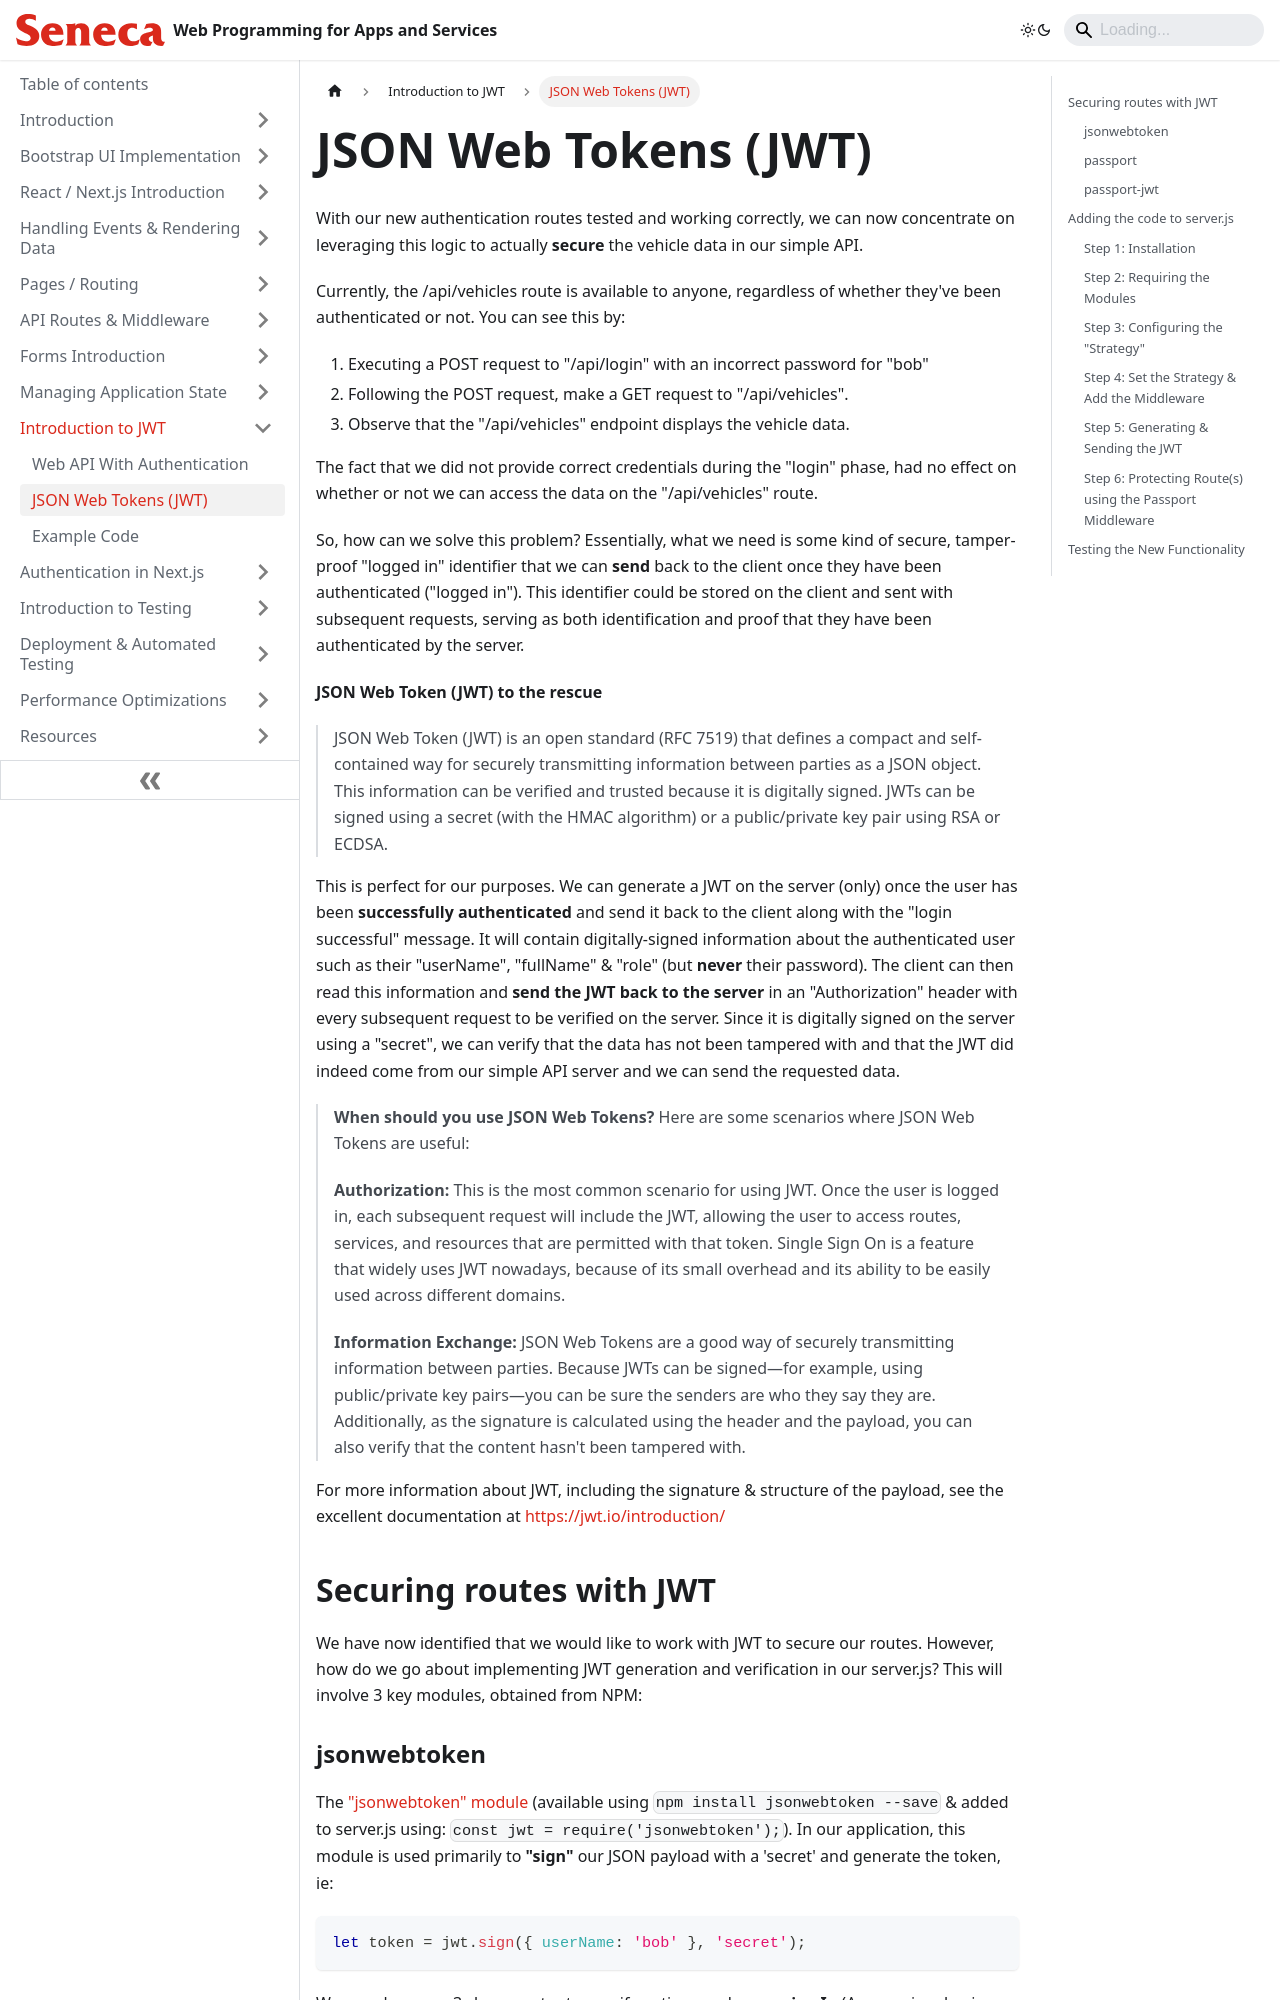

repository: patrick-crawford/WebProgrammingForAppsAndServices · page: Introduction-JWT/json-web-tokens-jwt.html · generator: docusaurus

---
id: json-web-tokens-jwt
title: JSON Web Tokens (JWT)
sidebar_position: 2
description: JSON Web Tokens (JWT)
---

# JSON Web Tokens (JWT)

With our new authentication routes tested and working correctly, we can now concentrate on leveraging this logic to actually **secure** the vehicle data in our simple API.

Currently, the /api/vehicles route is available to anyone, regardless of whether they've been authenticated or not. You can see this by:

1. Executing a POST request to "/api/login" with an incorrect password for "bob"
2. Following the POST request, make a GET request to "/api/vehicles".
3. Observe that the "/api/vehicles" endpoint displays the vehicle data.

The fact that we did not provide correct credentials during the "login" phase, had no effect on whether or not we can access the data on the "/api/vehicles" route.

So, how can we solve this problem? Essentially, what we need is some kind of secure, tamper-proof "logged in" identifier that we can **send** back to the client once they have been authenticated ("logged in"). This identifier could be stored on the client and sent with subsequent requests, serving as both identification and proof that they have been authenticated by the server.

**JSON Web Token (JWT) to the rescue**

> JSON Web Token (JWT) is an open standard (RFC 7519) that defines a compact and self-contained way for securely transmitting information between parties as a JSON object. This information can be verified and trusted because it is digitally signed. JWTs can be signed using a secret (with the HMAC algorithm) or a public/private key pair using RSA or ECDSA.

This is perfect for our purposes. We can generate a JWT on the server (only) once the user has been **successfully authenticated** and send it back to the client along with the "login successful" message. It will contain digitally-signed information about the authenticated user such as their "userName", "fullName" & "role" (but **never** their password). The client can then read this information and **send the JWT back to the server** in an "Authorization" header with every subsequent request to be verified on the server. Since it is digitally signed on the server using a "secret", we can verify that the data has not been tampered with and that the JWT did indeed come from our simple API server and we can send the requested data.
